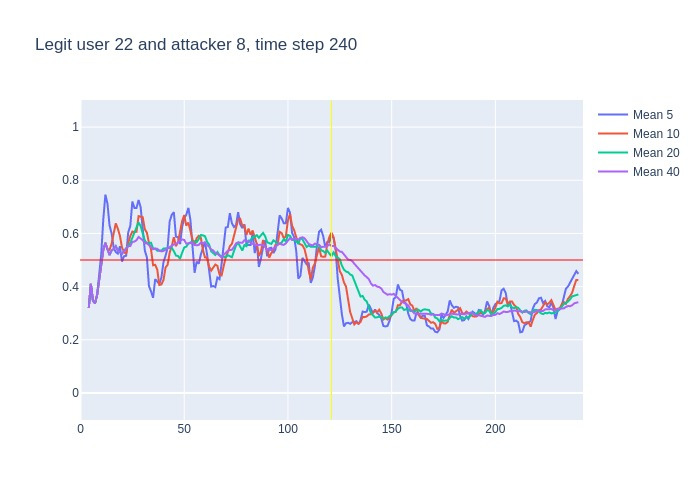

Values plotted in this chart, from the file beside it:
, time, confidence, avg_5_conf, avg_10_conf, avg_20_conf, avg_40_conf, real_user, predicted, user_count
0, 3, 0.32, , , , , 22, 22, 16
1, 4, 0.5, 0.32, 0.32, 0.32, 0.32, 22, 22, 16
2, 5, 0.22, 0.41, 0.41, 0.41, 0.41, 22, 21, 16
3, 6, 0.31, 0.3467, 0.3467, 0.3467, 0.3467, 22, 22, 16
4, 7, 0.49, 0.3375, 0.3375, 0.3375, 0.3375, 22, 22, 16
5, 8, 0.71, 0.368, 0.368, 0.368, 0.368, 22, 22, 16
6, 9, 0.88, 0.446, 0.425, 0.425, 0.425, 22, 22, 16
7, 10, 0.88, 0.522, 0.49, 0.49, 0.49, 22, 22, 16
8, 11, 0.77, 0.654, 0.5388, 0.5388, 0.5388, 22, 22, 16
9, 12, 0.32, 0.746, 0.5644, 0.5644, 0.5644, 22, 22, 16
10, 13, 0.3, 0.712, 0.54, 0.54, 0.54, 22, 10, 16
11, 14, 0.73, 0.63, 0.538, 0.5182, 0.5182, 22, 22, 16
12, 15, 0.61, 0.6, 0.561, 0.5358, 0.5358, 22, 22, 16
13, 16, 0.69, 0.546, 0.6, 0.5415, 0.5415, 22, 22, 16
14, 17, 0.29, 0.53, 0.638, 0.5521, 0.5521, 22, 22, 16
15, 18, 0.44, 0.524, 0.618, 0.5347, 0.5347, 22, 22, 16
16, 19, 0.44, 0.552, 0.591, 0.5288, 0.5288, 22, 22, 16
17, 20, 0.71, 0.494, 0.547, 0.5235, 0.5235, 22, 22, 16
18, 21, 0.7, 0.514, 0.53, 0.5339, 0.5339, 22, 22, 16
19, 22, 0.73, 0.516, 0.523, 0.5426, 0.5426, 22, 22, 16
20, 23, 0.56, 0.604, 0.564, 0.552, 0.552, 22, 22, 16
21, 24, 0.9, 0.628, 0.59, 0.564, 0.5524, 22, 22, 16
22, 25, 0.59, 0.72, 0.607, 0.584, 0.5682, 22, 22, 16
23, 26, 0.7, 0.696, 0.605, 0.6025, 0.5691, 22, 22, 16
24, 27, 0.88, 0.696, 0.606, 0.622, 0.5746, 22, 22, 16
25, 28, 0.42, 0.726, 0.665, 0.6415, 0.5868, 22, 24, 16
26, 29, 0.42, 0.698, 0.663, 0.627, 0.5804, 22, 22, 16
27, 30, 0.26, 0.602, 0.661, 0.604, 0.5744, 22, 24, 16
28, 31, 0.57, 0.536, 0.616, 0.573, 0.5632, 22, 23, 16
29, 32, 0.34, 0.51, 0.603, 0.563, 0.5634, 22, 22, 16
30, 33, 0.32, 0.402, 0.564, 0.564, 0.556, 22, 22, 16
31, 34, 0.3, 0.382, 0.54, 0.565, 0.5484, 22, 22, 16
32, 35, 0.61, 0.358, 0.48, 0.5435, 0.5406, 22, 22, 16
33, 36, 0.52, 0.428, 0.482, 0.5435, 0.5427, 22, 22, 16
34, 37, 0.3, 0.418, 0.464, 0.535, 0.5421, 22, 22, 16
35, 38, 0.44, 0.41, 0.406, 0.5355, 0.5351, 22, 22, 16
36, 39, 0.59, 0.434, 0.408, 0.5355, 0.5325, 22, 22, 16
37, 40, 0.73, 0.492, 0.425, 0.543, 0.5341, 22, 22, 16
38, 41, 0.67, 0.516, 0.472, 0.544, 0.5392, 22, 22, 16
39, 42, 0.8, 0.546, 0.482, 0.5425, 0.5426, 22, 22, 16
40, 43, 0.56, 0.646, 0.528, 0.546, 0.549, 22, 22, 16
41, 44, 0.64, 0.67, 0.552, 0.546, 0.555, 22, 22, 16
42, 45, 0.27, 0.68, 0.586, 0.533, 0.5585, 22, 18, 16
43, 46, 0.66, 0.588, 0.552, 0.517, 0.5597, 22, 22, 16
44, 47, 0.67, 0.586, 0.566, 0.515, 0.5685, 22, 22, 16
45, 48, 0.88, 0.56, 0.603, 0.5045, 0.573, 22, 22, 16
46, 49, 0.81, 0.624, 0.647, 0.5275, 0.5772, 22, 22, 16
47, 50, 0.33, 0.658, 0.669, 0.547, 0.5755, 22, 20, 16
48, 51, 0.79, 0.67, 0.629, 0.5505, 0.5617, 22, 22, 16
49, 52, 0.44, 0.696, 0.641, 0.5615, 0.5623, 22, 22, 16
50, 53, 0.28, 0.65, 0.605, 0.5665, 0.5653, 22, 22, 16
51, 54, 0.42, 0.53, 0.577, 0.5645, 0.5648, 22, 22, 16
52, 55, 0.54, 0.452, 0.555, 0.5705, 0.557, 22, 22, 16
53, 56, 0.75, 0.494, 0.582, 0.567, 0.5553, 22, 22, 16
54, 57, 0.61, 0.486, 0.591, 0.5785, 0.5567, 22, 22, 16
55, 58, 0.41, 0.52, 0.585, 0.594, 0.5647, 22, 22, 16
56, 59, 0.53, 0.546, 0.538, 0.5925, 0.564, 22, 22, 16
57, 60, 0.31, 0.568, 0.51, 0.5895, 0.5662, 22, 22, 16
58, 61, 0.46, 0.522, 0.508, 0.5685, 0.5563, 22, 22, 16
59, 62, 0.29, 0.464, 0.475, 0.558, 0.5502, 22, 14, 16
... 178 more rows
